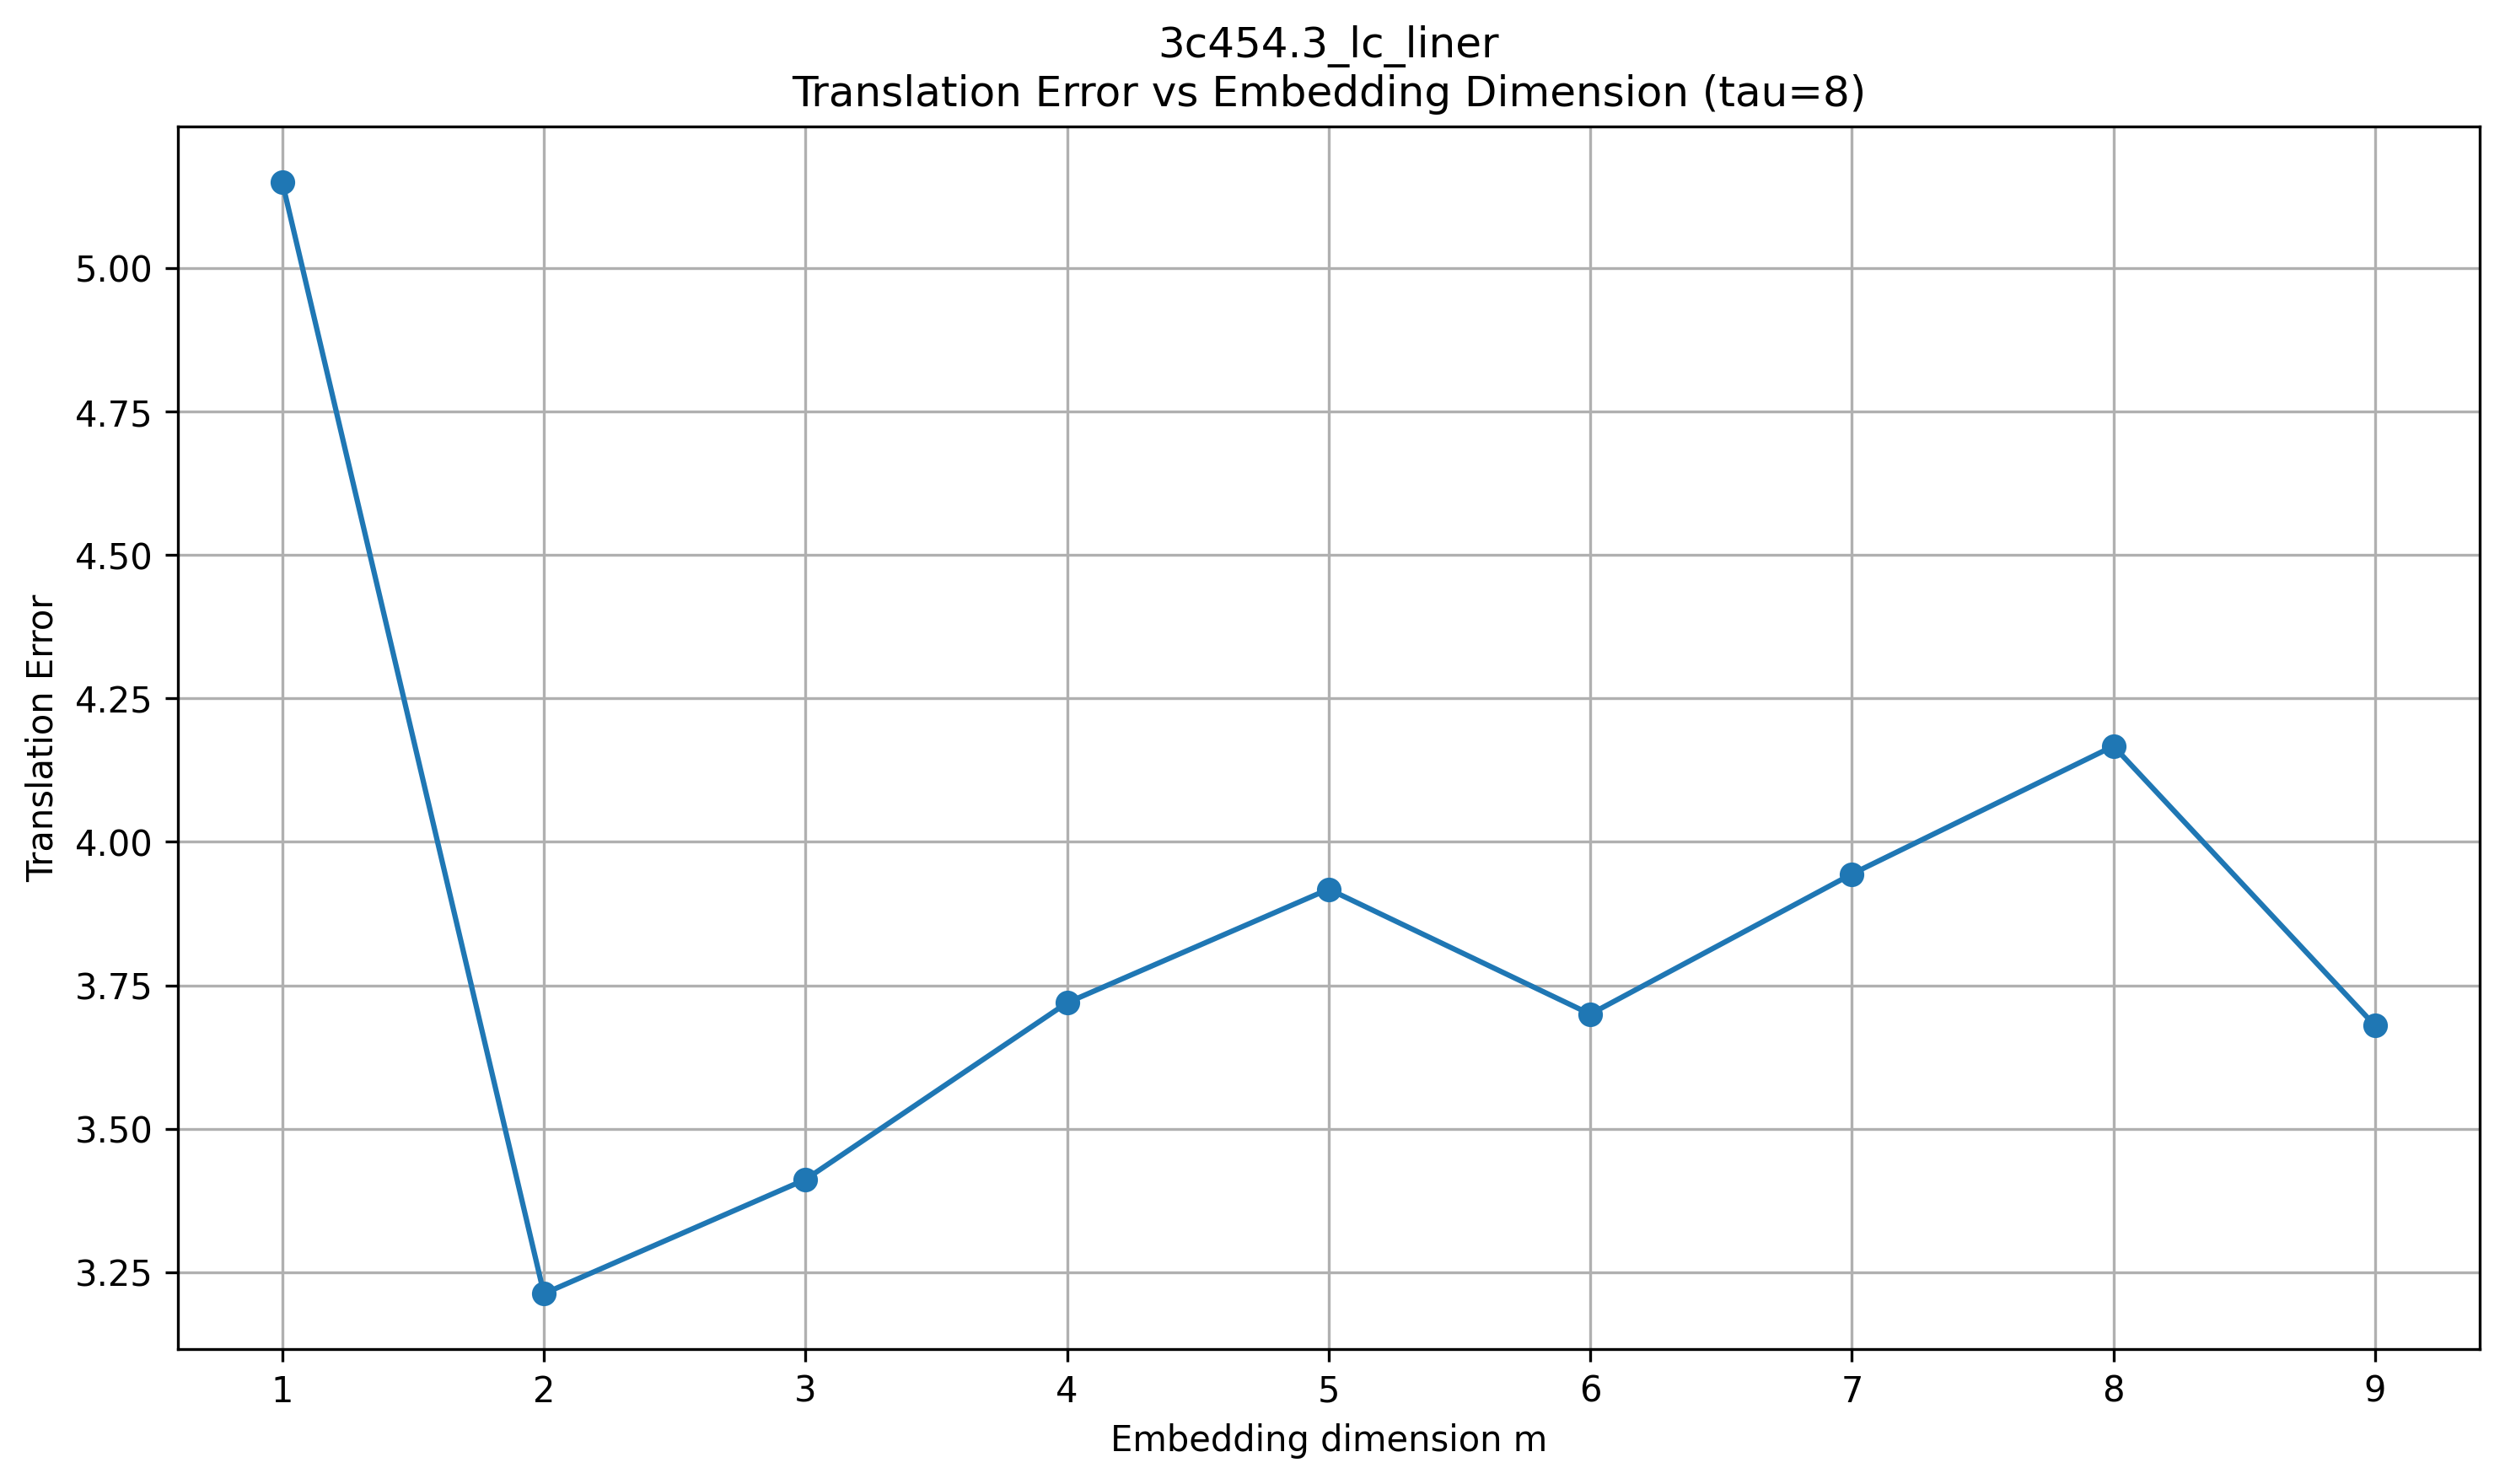

Source data for this figure (header and first rows):
dataset, tau, m, translation_error
3c454.3_lc_liner, 8, 1, 5.15
3c454.3_lc_liner, 8, 2, 3.213
3c454.3_lc_liner, 8, 3, 3.412
3c454.3_lc_liner, 8, 4, 3.72
3c454.3_lc_liner, 8, 5, 3.918
3c454.3_lc_liner, 8, 6, 3.7
3c454.3_lc_liner, 8, 7, 3.944
3c454.3_lc_liner, 8, 8, 4.167
3c454.3_lc_liner, 8, 9, 3.68
